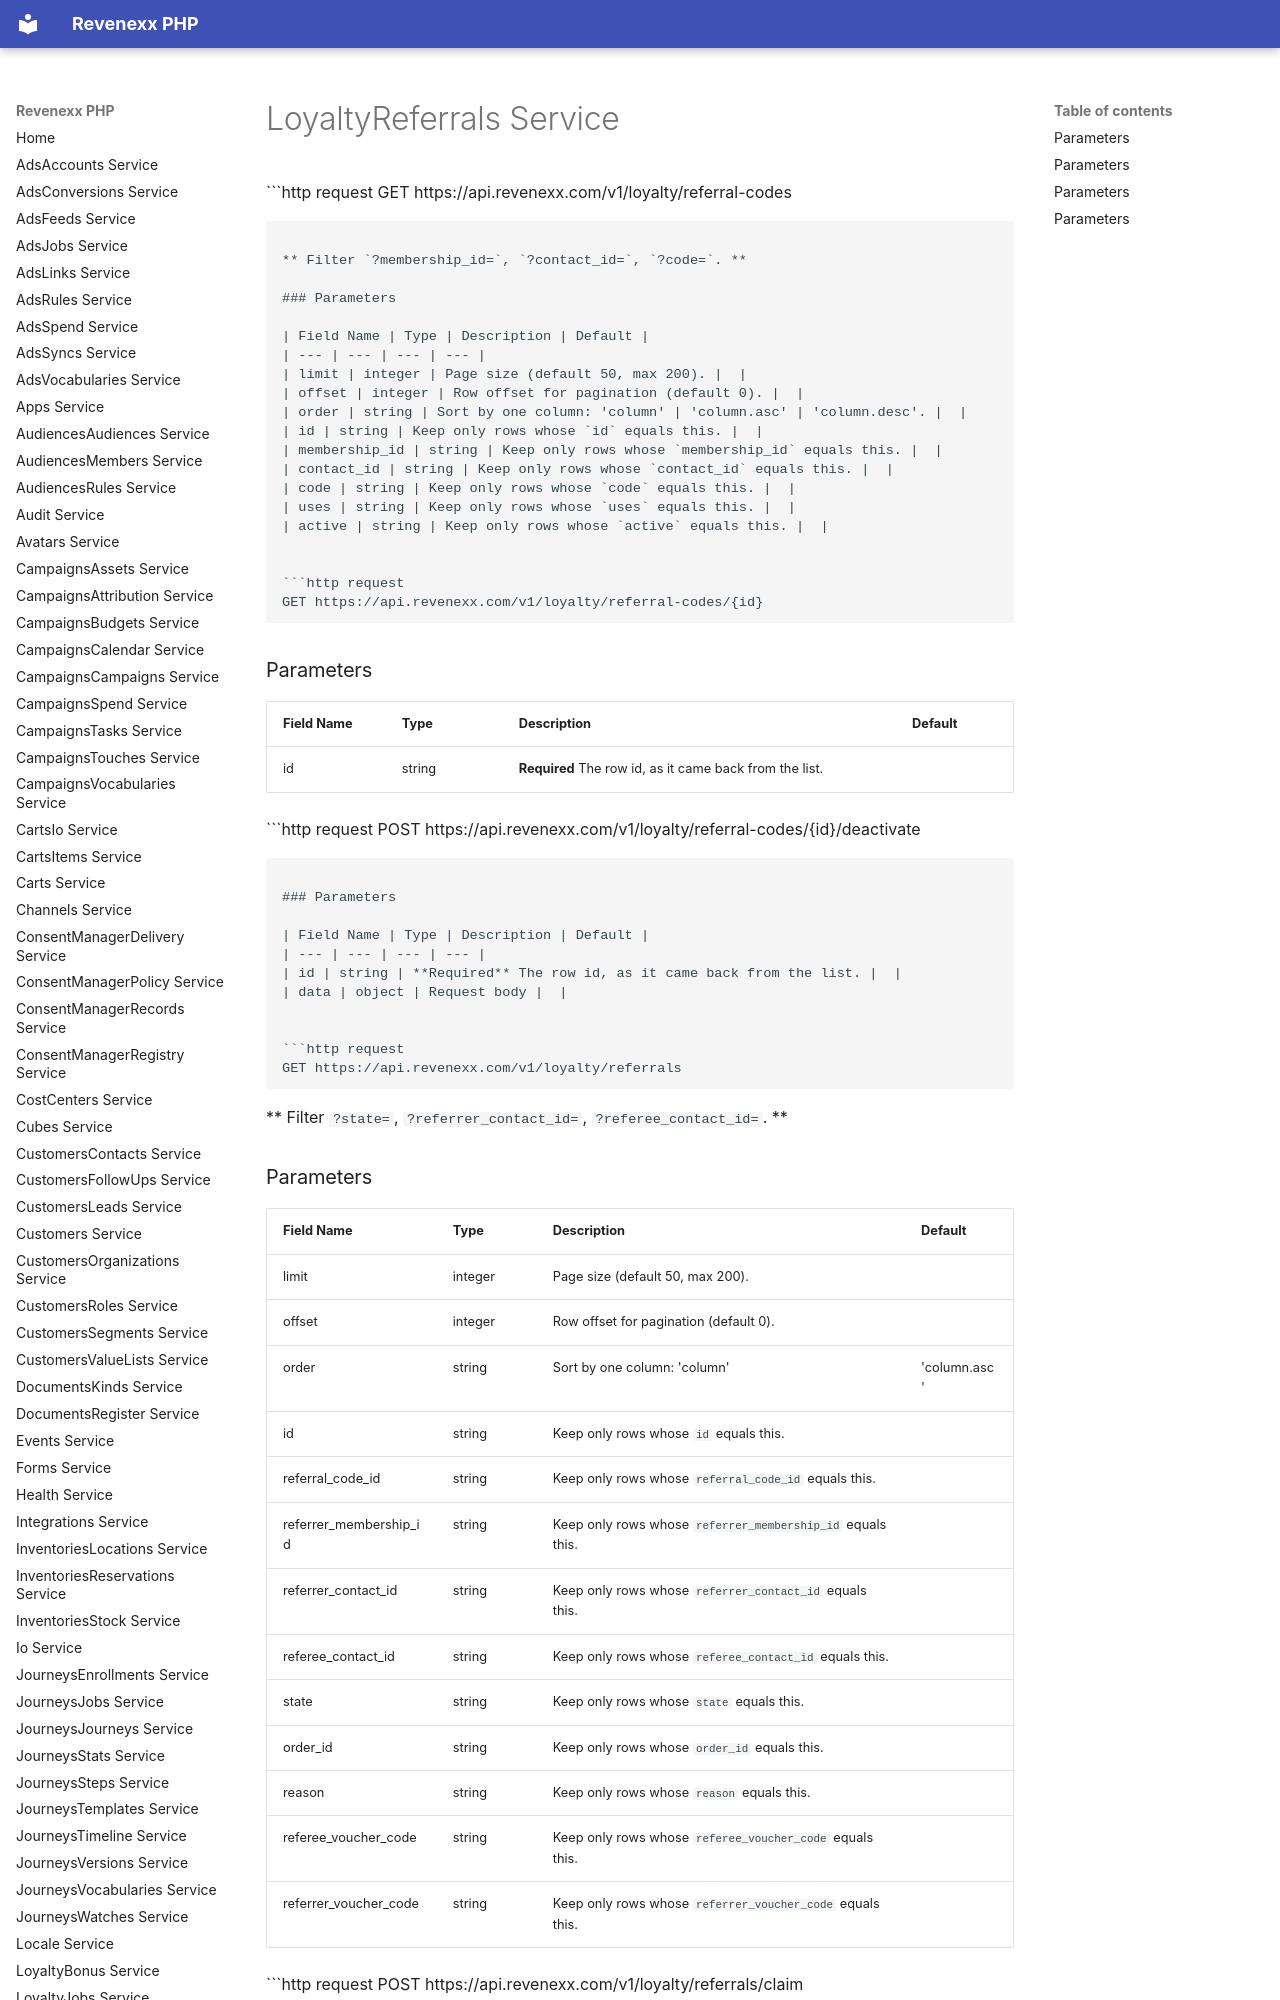

repository: revenexx-sdks/php · page: loyalty.referrals/index.html · generator: mkdocs

# LoyaltyReferrals Service


```http request
GET https://api.revenexx.com/v1/loyalty/referral-codes
```

** Filter `?membership_id=`, `?contact_id=`, `?code=`. **

### Parameters

| Field Name | Type | Description | Default |
| --- | --- | --- | --- |
| limit | integer | Page size (default 50, max 200). |  |
| offset | integer | Row offset for pagination (default 0). |  |
| order | string | Sort by one column: 'column' | 'column.asc' | 'column.desc'. |  |
| id | string | Keep only rows whose `id` equals this. |  |
| membership_id | string | Keep only rows whose `membership_id` equals this. |  |
| contact_id | string | Keep only rows whose `contact_id` equals this. |  |
| code | string | Keep only rows whose `code` equals this. |  |
| uses | string | Keep only rows whose `uses` equals this. |  |
| active | string | Keep only rows whose `active` equals this. |  |


```http request
GET https://api.revenexx.com/v1/loyalty/referral-codes/{id}
```

### Parameters

| Field Name | Type | Description | Default |
| --- | --- | --- | --- |
| id | string | **Required** The row id, as it came back from the list. |  |


```http request
POST https://api.revenexx.com/v1/loyalty/referral-codes/{id}/deactivate
```

### Parameters

| Field Name | Type | Description | Default |
| --- | --- | --- | --- |
| id | string | **Required** The row id, as it came back from the list. |  |
| data | object | Request body |  |


```http request
GET https://api.revenexx.com/v1/loyalty/referrals
```

** Filter `?state=`, `?referrer_contact_id=`, `?referee_contact_id=`. **
